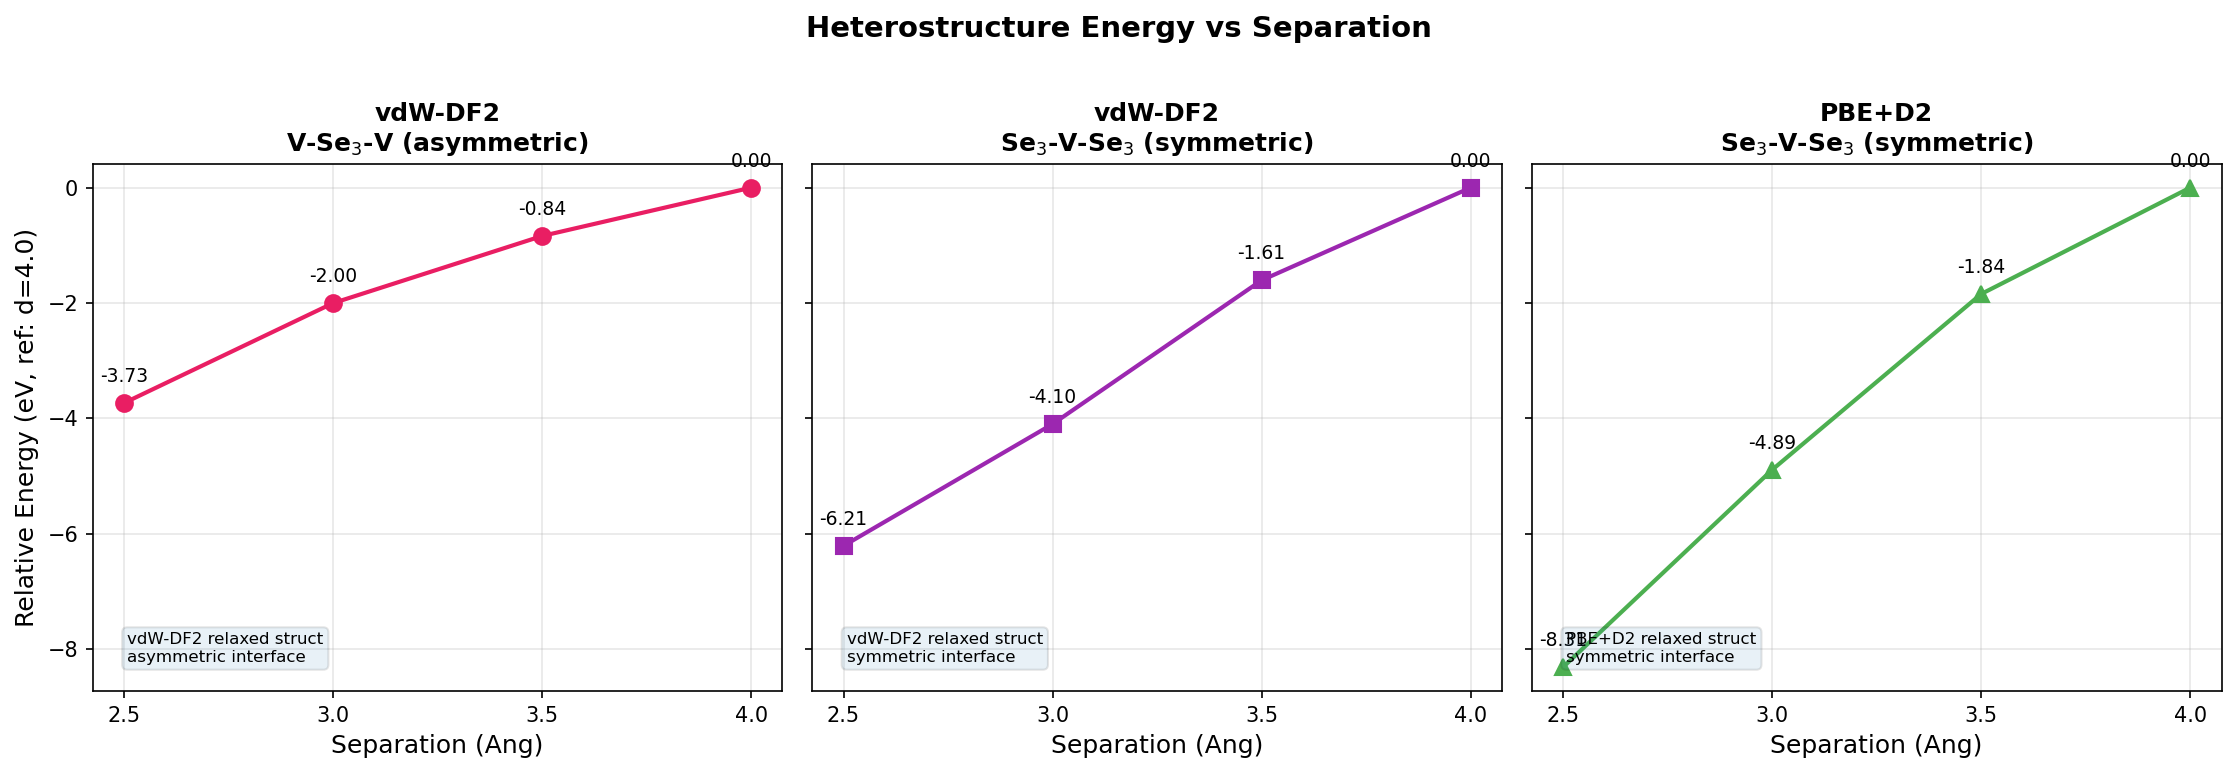

Data behind this chart, as committed beside it:
Version, Functional, Structure, Interface, Separation (Å), E_KS (eV), E_rel (eV; ref d=4.0)
07-hetero, vdW-DF2, vdW-DF2 relaxed, V-Se3-V (asymmetric), 2.5, -114568, -3.73
07-hetero, vdW-DF2, vdW-DF2 relaxed, V-Se3-V (asymmetric), 3.0, -114566, -2.00
07-hetero, vdW-DF2, vdW-DF2 relaxed, V-Se3-V (asymmetric), 3.5, -114565, -0.84
07-hetero, vdW-DF2, vdW-DF2 relaxed, V-Se3-V (asymmetric), 4.0, -114564, 0.00
08-hetero-v2, vdW-DF2, vdW-DF2 relaxed, Se3-V-Se3 (symmetric), 2.5, -114571, -6.21
08-hetero-v2, vdW-DF2, vdW-DF2 relaxed, Se3-V-Se3 (symmetric), 3.0, -114569, -4.10
08-hetero-v2, vdW-DF2, vdW-DF2 relaxed, Se3-V-Se3 (symmetric), 3.5, -114567, -1.61
08-hetero-v2, vdW-DF2, vdW-DF2 relaxed, Se3-V-Se3 (symmetric), 4.0, -114565, 0.00
09-hetero-d2, PBE+D2, PBE+D2 relaxed, Se3-V-Se3 (symmetric), 2.5, -114026, -8.31
09-hetero-d2, PBE+D2, PBE+D2 relaxed, Se3-V-Se3 (symmetric), 3.0, -114022, -4.89
09-hetero-d2, PBE+D2, PBE+D2 relaxed, Se3-V-Se3 (symmetric), 3.5, -114019, -1.84
09-hetero-d2, PBE+D2, PBE+D2 relaxed, Se3-V-Se3 (symmetric), 4.0, -114017, 0.00
